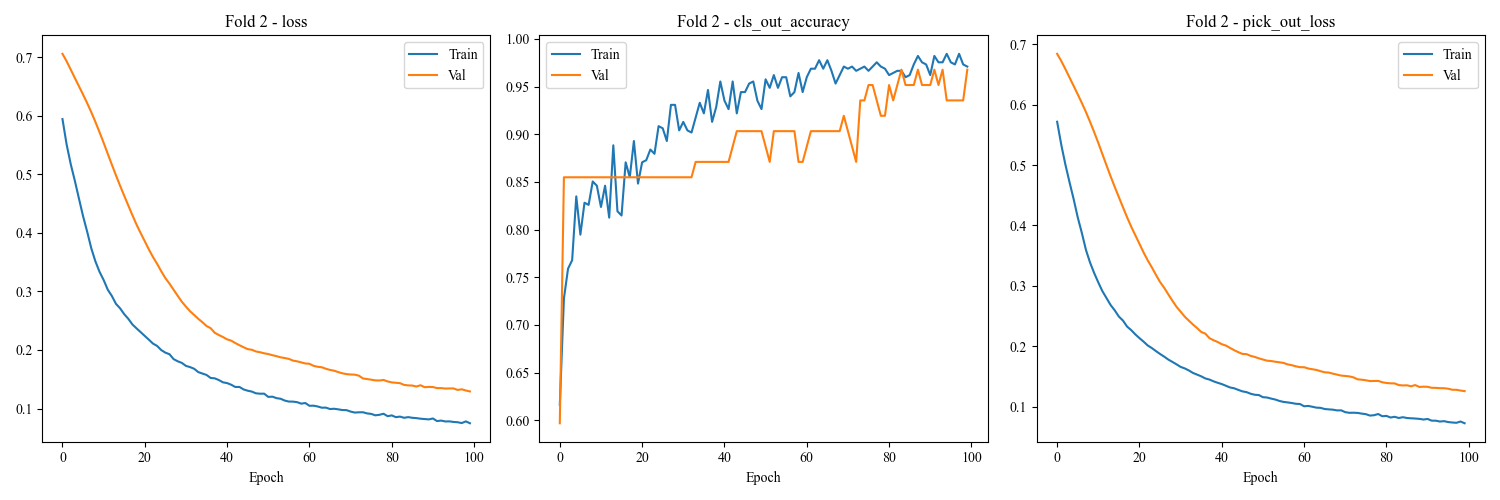

Source data for this figure (header and first rows):
loss, cls_out_loss, pick_out_loss, cls_out_accuracy, val_loss, val_cls_out_loss, val_pick_out_loss, val_cls_out_accuracy, lr
0.5943, 0.04525, 0.5717, 0.6161, 0.7058, 0.04312, 0.6842, 0.5968, 0.001
0.5513, 0.03502, 0.5337, 0.7277, 0.6931, 0.0416, 0.6723, 0.8548, 0.001
0.5176, 0.03322, 0.501, 0.7589, 0.6789, 0.0399, 0.659, 0.8548, 0.001
0.4891, 0.03461, 0.4718, 0.7679, 0.6645, 0.03896, 0.6451, 0.8548, 0.001
0.4586, 0.02952, 0.4439, 0.8348, 0.6505, 0.03862, 0.6311, 0.8548, 0.001
0.4286, 0.0302, 0.4135, 0.7946, 0.6363, 0.0382, 0.6172, 0.8548, 0.001
0.402, 0.02884, 0.3876, 0.8281, 0.6215, 0.03743, 0.6028, 0.8548, 0.001
0.3737, 0.0284, 0.3595, 0.8259, 0.606, 0.03659, 0.5877, 0.8548, 0.001
0.3514, 0.02577, 0.3385, 0.8504, 0.5895, 0.03585, 0.5715, 0.8548, 0.001
0.3336, 0.02484, 0.3212, 0.846, 0.5719, 0.03506, 0.5544, 0.8548, 0.001
0.3195, 0.02782, 0.3056, 0.8237, 0.5539, 0.03435, 0.5367, 0.8548, 0.001
0.303, 0.02379, 0.2911, 0.846, 0.535, 0.03406, 0.518, 0.8548, 0.001
0.2922, 0.02502, 0.2797, 0.8125, 0.5165, 0.03411, 0.4995, 0.8548, 0.001
0.2788, 0.02123, 0.2681, 0.8884, 0.4981, 0.03395, 0.4812, 0.8548, 0.001
0.2711, 0.02357, 0.2593, 0.8192, 0.4804, 0.03344, 0.4637, 0.8548, 0.001
0.2612, 0.02426, 0.2491, 0.8147, 0.4634, 0.03324, 0.4468, 0.8548, 0.001
0.2532, 0.02157, 0.2424, 0.8705, 0.4466, 0.03327, 0.43, 0.8548, 0.001
0.2435, 0.02207, 0.2325, 0.8549, 0.43, 0.03318, 0.4134, 0.8548, 0.001
0.2369, 0.02043, 0.2267, 0.8929, 0.414, 0.03222, 0.3979, 0.8548, 0.001
0.2305, 0.02178, 0.2196, 0.8482, 0.3996, 0.03177, 0.3837, 0.8548, 0.001
0.224, 0.02108, 0.2134, 0.8705, 0.3857, 0.03208, 0.3696, 0.8548, 0.001
0.2175, 0.01984, 0.2076, 0.8728, 0.3716, 0.03262, 0.3553, 0.8548, 0.001
0.2109, 0.01915, 0.2013, 0.8839, 0.3586, 0.03257, 0.3423, 0.8548, 0.001
0.2069, 0.0198, 0.197, 0.8795, 0.347, 0.0327, 0.3307, 0.8548, 0.001
0.1998, 0.01574, 0.192, 0.9085, 0.3344, 0.03235, 0.3182, 0.8548, 0.001
0.1954, 0.01649, 0.1872, 0.9062, 0.3227, 0.03276, 0.3064, 0.8548, 0.001
0.1928, 0.01994, 0.1828, 0.8929, 0.3133, 0.03292, 0.2968, 0.8548, 0.001
0.1844, 0.01295, 0.1779, 0.9308, 0.3028, 0.03371, 0.286, 0.8548, 0.001
0.1807, 0.0133, 0.174, 0.9308, 0.2925, 0.03415, 0.2754, 0.8548, 0.001
0.178, 0.01588, 0.17, 0.904, 0.2824, 0.03415, 0.2653, 0.8548, 0.001
0.1728, 0.01414, 0.1658, 0.9129, 0.274, 0.03343, 0.2573, 0.8548, 0.001
0.1708, 0.01499, 0.1633, 0.904, 0.2662, 0.03432, 0.249, 0.8548, 0.001
0.1679, 0.01609, 0.1599, 0.9018, 0.2598, 0.03483, 0.2424, 0.8548, 0.001
0.1622, 0.01285, 0.1558, 0.9174, 0.2532, 0.03454, 0.2359, 0.871, 0.001
0.1597, 0.01352, 0.153, 0.933, 0.2474, 0.03464, 0.2301, 0.871, 0.001
0.1574, 0.01438, 0.1502, 0.9219, 0.2409, 0.03455, 0.2236, 0.871, 0.001
0.1522, 0.01114, 0.1467, 0.9464, 0.2372, 0.03276, 0.2208, 0.871, 0.001
0.1516, 0.01353, 0.1448, 0.9129, 0.2293, 0.03191, 0.2134, 0.871, 0.001
0.1486, 0.01353, 0.1419, 0.9286, 0.2255, 0.03126, 0.2099, 0.871, 0.001
0.1447, 0.01055, 0.1395, 0.9554, 0.2221, 0.03015, 0.207, 0.871, 0.001
0.1435, 0.01229, 0.1373, 0.9353, 0.2181, 0.02957, 0.2033, 0.871, 0.001
0.1407, 0.01222, 0.1345, 0.9263, 0.2159, 0.02966, 0.2011, 0.871, 0.001
0.1368, 0.01017, 0.1317, 0.9554, 0.2118, 0.0292, 0.1972, 0.8871, 0.001
0.1369, 0.01305, 0.1304, 0.9219, 0.2081, 0.02925, 0.1935, 0.9032, 0.001
0.1326, 0.009809, 0.1277, 0.9442, 0.2047, 0.02899, 0.1902, 0.9032, 0.001
0.1305, 0.01037, 0.1253, 0.9442, 0.2015, 0.02837, 0.1873, 0.9032, 0.001
0.129, 0.009901, 0.124, 0.9531, 0.2004, 0.02701, 0.1869, 0.9032, 0.001
0.126, 0.009366, 0.1214, 0.9554, 0.1975, 0.0268, 0.1841, 0.9032, 0.001
0.1253, 0.01141, 0.1196, 0.9353, 0.1961, 0.02769, 0.1823, 0.9032, 0.001
0.1254, 0.01255, 0.1191, 0.9263, 0.1944, 0.02879, 0.18, 0.9032, 0.001
0.1199, 0.008572, 0.1156, 0.9576, 0.193, 0.03006, 0.178, 0.8871, 0.001
0.1203, 0.01042, 0.1151, 0.9487, 0.1911, 0.03015, 0.176, 0.871, 0.001
0.1178, 0.008973, 0.1133, 0.9621, 0.1894, 0.02793, 0.1755, 0.9032, 0.001
0.1167, 0.009952, 0.1117, 0.9487, 0.1875, 0.02632, 0.1743, 0.9032, 0.001
0.1136, 0.008462, 0.1094, 0.9598, 0.1862, 0.02566, 0.1734, 0.9032, 0.001
0.1119, 0.008254, 0.1078, 0.9598, 0.1848, 0.02504, 0.1723, 0.9032, 0.001
0.1118, 0.009751, 0.107, 0.9397, 0.1819, 0.02386, 0.17, 0.9032, 0.001
0.1109, 0.009841, 0.106, 0.9442, 0.1806, 0.02409, 0.1686, 0.9032, 0.001
0.1084, 0.007423, 0.1047, 0.9643, 0.1788, 0.02428, 0.1667, 0.871, 0.001
0.1094, 0.01029, 0.1043, 0.9442, 0.177, 0.02338, 0.1653, 0.871, 0.001
... 40 more rows
